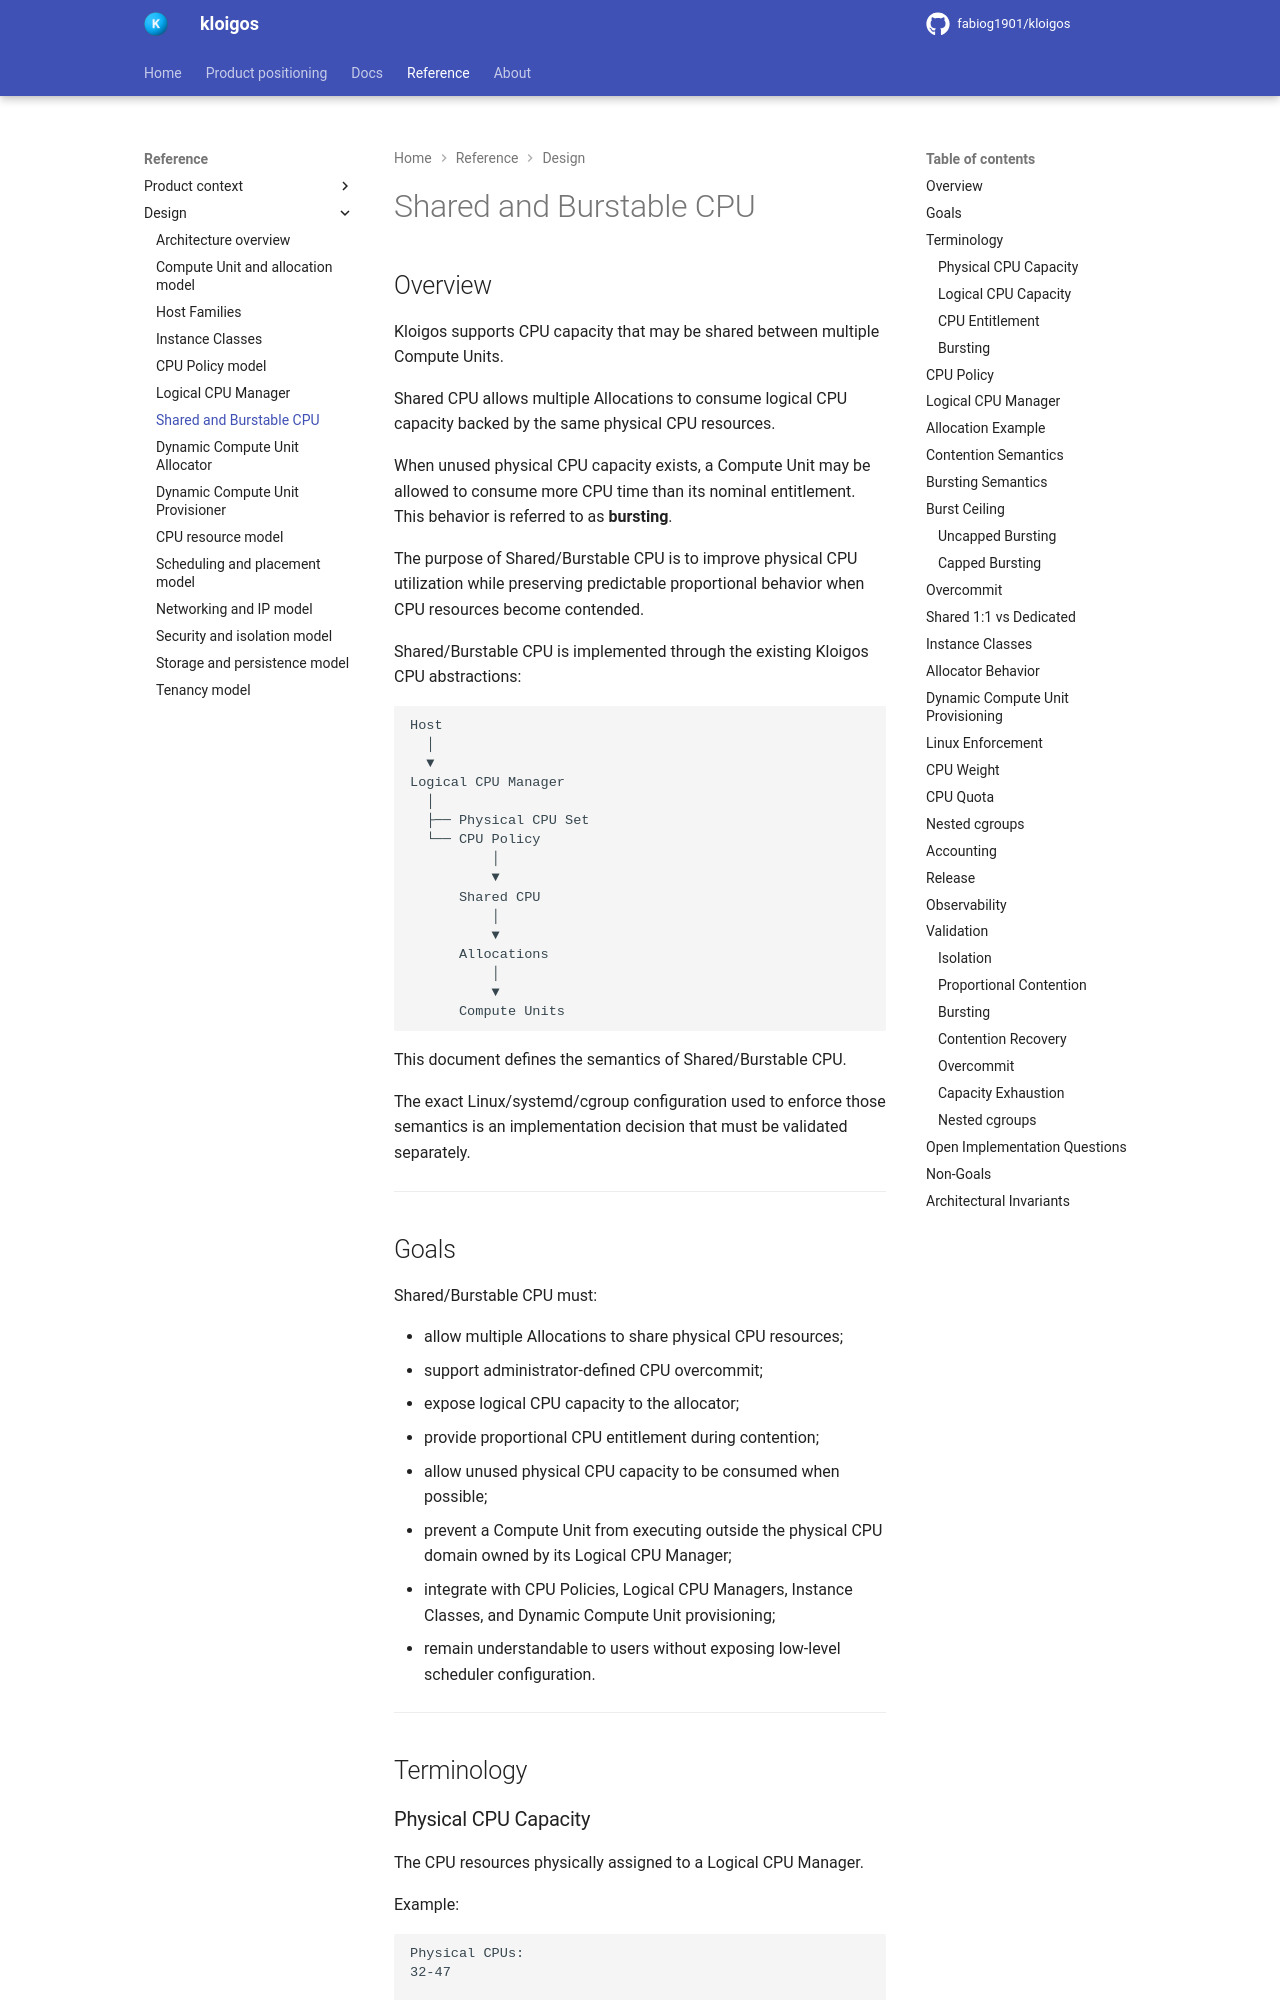

repository: fabiog1901/kloigos · page: design/Shared_and_Burstable_CPU/index.html · generator: mkdocs

# Shared and Burstable CPU

## Overview

Kloigos supports CPU capacity that may be shared between multiple Compute Units.

Shared CPU allows multiple Allocations to consume logical CPU capacity backed by the same physical CPU resources.

When unused physical CPU capacity exists, a Compute Unit may be allowed to consume more CPU time than its nominal entitlement. This behavior is referred to as **bursting**.

The purpose of Shared/Burstable CPU is to improve physical CPU utilization while preserving predictable proportional behavior when CPU resources become contended.

Shared/Burstable CPU is implemented through the existing Kloigos CPU abstractions:

```text
Host
  │
  ▼
Logical CPU Manager
  │
  ├── Physical CPU Set
  └── CPU Policy
          │
          ▼
      Shared CPU
          │
          ▼
      Allocations
          │
          ▼
      Compute Units
```

This document defines the semantics of Shared/Burstable CPU.

The exact Linux/systemd/cgroup configuration used to enforce those semantics is an implementation decision that must be validated separately.

---

## Goals

Shared/Burstable CPU must:

- allow multiple Allocations to share physical CPU resources;
- support administrator-defined CPU overcommit;
- expose logical CPU capacity to the allocator;
- provide proportional CPU entitlement during contention;
- allow unused physical CPU capacity to be consumed when possible;
- prevent a Compute Unit from executing outside the physical CPU domain owned by its Logical CPU Manager;
- integrate with CPU Policies, Logical CPU Managers, Instance Classes, and Dynamic Compute Unit provisioning;
- remain understandable to users without exposing low-level scheduler configuration.

---
